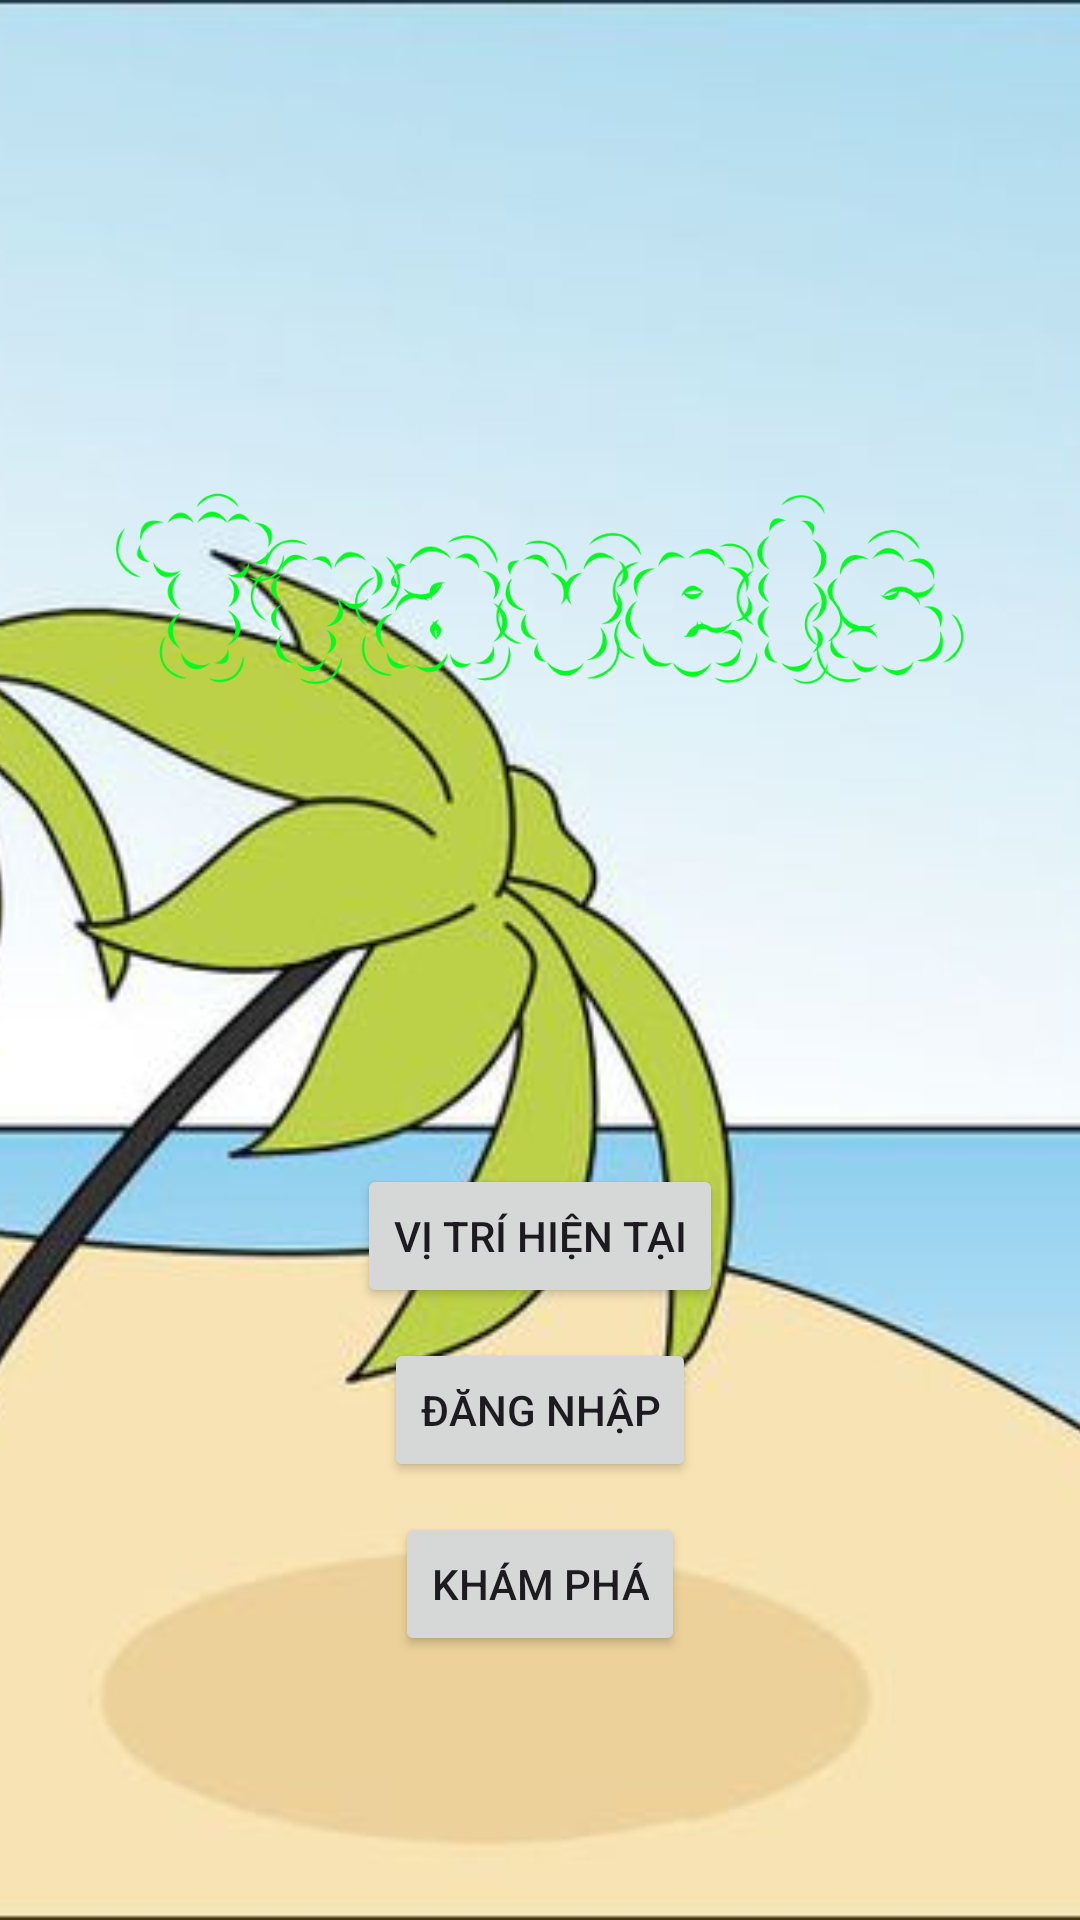

Produce the Android XML layout that renders to this screen, including the resource entries it uses.
<!-- AndroidManifest.xml: application theme Theme.MyApplication -->
<!-- res/layout/activity_main.xml -->
<?xml version="1.0" encoding="utf-8"?>
<LinearLayout xmlns:android="http://schemas.android.com/apk/res/android"
    xmlns:app="http://schemas.android.com/apk/res-auto"
    xmlns:tools="http://schemas.android.com/tools"
    android:layout_width="match_parent"
    android:layout_height="match_parent"
    android:orientation="vertical"
    android:background="@drawable/backgroundmain"
    tools:context=".Activity.MainActivity">
    <Toolbar
        android:id="@+id/toobar"
        android:layout_width="match_parent"
        android:layout_height="40dp"/>
    <ImageView
        android:id="@+id/imgLoginLogo"
        android:layout_width="match_parent"
        android:layout_height="200dp"
        android:layout_centerHorizontal="true"
        android:layout_marginTop="60dp"
        android:src="@drawable/logo"
        android:contentDescription="@string/app_name"/>
    <LinearLayout
        android:orientation="vertical"
        android:gravity="center"

        android:layout_width="match_parent"
        android:layout_height="match_parent">
        <Button
            android:id="@+id/currentlocation"
            android:text="Vị trí hiện tại"
            android:layout_margin="5dp"
            android:layout_width="wrap_content"
            android:layout_height="wrap_content" />
        <Button
            android:id="@+id/btndangnhap"
            android:text="Đăng nhập"
            android:layout_margin="5dp"
            android:layout_width="wrap_content"
            android:layout_height="wrap_content" />

        <Button
            android:id="@+id/btnkhampha"
            android:text="Khám phá"
            android:layout_margin="5dp"
            android:layout_width="wrap_content"
            android:layout_height="wrap_content"/>







    </LinearLayout>

</LinearLayout>
<!-- resources referenced by this layout -->
<resources>
  <!-- drawable backgroundmain: png bitmap (drawable, 979727 bytes) -->
  <!-- drawable logo: png bitmap (drawable, 46798 bytes) -->
  <string name="app_name">Travel</string>
  <style name="Theme.MyApplication" parent="Base.Theme.MyApplication" />
  <style name="Base.Theme.MyApplication" parent="Theme.Material3.DayNight.NoActionBar">
          
          
      </style>
</resources>
